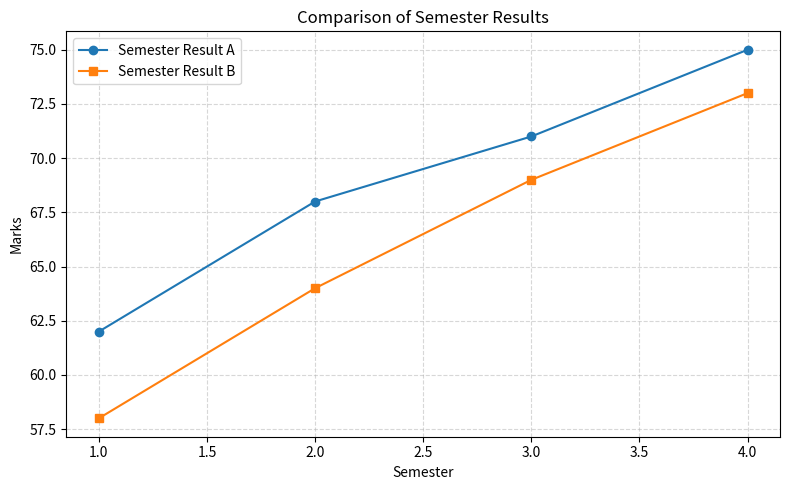

Write Python code to recreate this figure.
import numpy as np
import matplotlib.pyplot as plt
from collections import Counter


def replace_nan_and_swap_2d():
    # Given 2D array
    arr2d = np.array([[6, -8, 73, -110], [np.nan, -8, 0, 94]], dtype=float)

    # 1) Replace NaN with 0
    arr2d_no_nan = np.nan_to_num(arr2d, nan=0.0)

    # 1) Interchange 3 rows and 3 columns
    # For this input we only have 2 rows and 4 columns.
    # So we swap the available rows (0 <-> 1) and swap columns 0 <-> 3.
    # (Swapping these keeps it meaningful for the given shape.)
    arr2d_swapped = arr2d_no_nan.copy()
    arr2d_swapped[[0, 1], :] = arr2d_swapped[[1, 0], :]
    arr2d_swapped[:, [0, 3]] = arr2d_swapped[:, [3, 0]]

    return arr2d, arr2d_no_nan, arr2d_swapped


def move_axes_3d():
    # 2) Move axes of a 3D array
    a3 = np.arange(24).reshape(2, 3, 4)  # shape (2,3,4)

    # Example: move axis 0 -> -1 (end)
    moved1 = np.moveaxis(a3, 0, -1)

    # Example: move axis tuple (0,1) -> (-1,0)
    moved2 = np.moveaxis(a3, (0, 1), (-1, 0))

    return a3, moved1, moved2


def replace_nan_with_column_average():
    # 3) Replace NaN values with average of columns
    arr3 = np.array(
        [
            [1.0, np.nan, 3.0, 4.0],
            [5.0, 6.0, np.nan, 8.0],
            [9.0, 10.0, 11.0, np.nan],
        ]
    )

    col_means = np.nanmean(arr3, axis=0)  # mean per column (ignores NaN)

    arr3_filled = arr3.copy()
    nan_positions = np.isnan(arr3_filled)
    # Replace each NaN with the mean of its column
    col_indices = np.where(nan_positions)[1]
    arr3_filled[nan_positions] = np.take(col_means, col_indices)

    return arr3, col_means, arr3_filled


def replace_negative_with_zero():
    # 4) Replace negative value with zero in numpy array
    arr4 = np.array([[1, -2, 3], [-4, 5, -6]])
    arr4_replaced = arr4.copy()
    arr4_replaced[arr4_replaced < 0] = 0
    return arr4, arr4_replaced


def mode_1d(x: np.ndarray):
    counts = Counter(x.tolist())
    max_count = max(counts.values())
    modes = sorted([val for val, c in counts.items() if c == max_count])
    return modes


def mean_median_mode_2d(arr2d: np.ndarray):
    flat = arr2d.flatten()
    mean_val = float(np.mean(flat))
    median_val = float(np.median(flat))
    modes = mode_1d(flat)
    return mean_val, median_val, modes


def solve_linear_system():
    # 6) Solve system using linalg() and inverse method
    # x - 2y + 3z = 9
    # -x + 3y - z = -6
    # 2x - 5y + 5z = 17
    A = np.array([[1, -2, 3], [-1, 3, -1], [2, -5, 5]], dtype=float)
    b = np.array([9, -6, 17], dtype=float)

    sol_linalg = np.linalg.solve(A, b)

    A_inv = np.linalg.inv(A)
    sol_inverse = A_inv @ b

    return A, b, sol_linalg, sol_inverse


def plot_semester_comparison():
    # 7) Plot to compare at least 2 semester results
    semesters = np.array([1, 2, 3, 4])
    semA = np.array([62, 68, 71, 75])
    semB = np.array([58, 64, 69, 73])

    plt.figure(figsize=(8, 5))
    plt.plot(semesters, semA, marker='o', label='Semester Result A')
    plt.plot(semesters, semB, marker='s', label='Semester Result B')
    plt.title('Comparison of Semester Results')
    plt.xlabel('Semester')
    plt.ylabel('Marks')
    plt.grid(True, linestyle='--', alpha=0.5)
    plt.legend()
    plt.tight_layout()


def assignment_13():
    print("\n==================== Assignment 13 (Student Version) ====================")

    # 1
    arr2d, arr2d_no_nan, arr2d_swapped = replace_nan_and_swap_2d()
    print("\n1) Replace NaN with 0 and swap rows/columns")
    print("Original 2D array:\n", arr2d)
    print("After NaN -> 0:\n", arr2d_no_nan)
    print("After swapping:\n", arr2d_swapped)

    # 2
    a3, moved1, moved2 = move_axes_3d()
    print("\n2) Move axes in 3D array")
    print("Original shape:", a3.shape)
    print("After moveaxis(a3,0,-1) shape:", moved1.shape)
    print("After moveaxis(a3,(0,1),(-1,0)) shape:", moved2.shape)

    # 3
    arr3, col_means, arr3_filled = replace_nan_with_column_average()
    print("\n3) Replace NaN with column average")
    print("Input array with NaN:\n", arr3)
    print("Column means:\n", col_means)
    print("Filled array:\n", arr3_filled)

    # 4
    arr4, arr4_replaced = replace_negative_with_zero()
    print("\n4) Replace negative values with zero")
    print("Original:\n", arr4)
    print("After replace:\n", arr4_replaced)

    # 5
    A2 = np.array([[1, 2], [3, 4]])
    B2 = np.array([[5, 5], [6, 7]])
    meanA, medianA, modesA = mean_median_mode_2d(A2)
    meanB, medianB, modesB = mean_median_mode_2d(B2)

    print("\n5) Mean, Median, Mode for two 2D arrays")
    print("Array A:\n", A2)
    print("Mean:", meanA, "Median:", medianA, "Mode(s):", modesA)
    print("Array B:\n", B2)
    print("Mean:", meanB, "Median:", medianB, "Mode(s):", modesB)

    # 6
    A_lin, b_lin, sol_linalg, sol_inverse = solve_linear_system()
    print("\n6) Solve linear system using linalg and inverse")
    print("A matrix:\n", A_lin)
    print("b vector:", b_lin)
    print("Solution (np.linalg.solve): [x, y, z] =", sol_linalg)
    print("Solution (inverse method): [x, y, z] =", sol_inverse)

    # 7
    print("\n7) Plot semester comparison (Matplotlib window will open)")
    plot_semester_comparison()
    plt.show()

    print("\n==================== Completed ====================")


if __name__ == '__main__':
    assignment_13()
